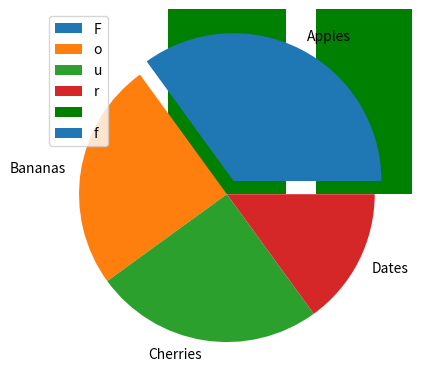

The matplotlib source for this figure:
# Draw 4 bars:

import matplotlib.pyplot as plt
import numpy as np

x = np.array(["A","B","C","D"])
y = np.array([3,8,1,10])

plt.bar(x,y, color = "green")
plt.show()

# Histogram

import matplotlib.pyplot as plt
import numpy as np

x = np.random.normal(170,10,250)

plt.hist(x)

plt.show()


# Pie charts

import matplotlib.pyplot as plt
import numpy as np

y = np.array([35,25,25,15])
mylabels = ["Apples","Bananas","Cherries","Dates"]
myexplode = [0.1,0,0,0]

plt.pie(y, labels = mylabels, explode = myexplode)
plt.legend("Four fruits: ")
plt.show()